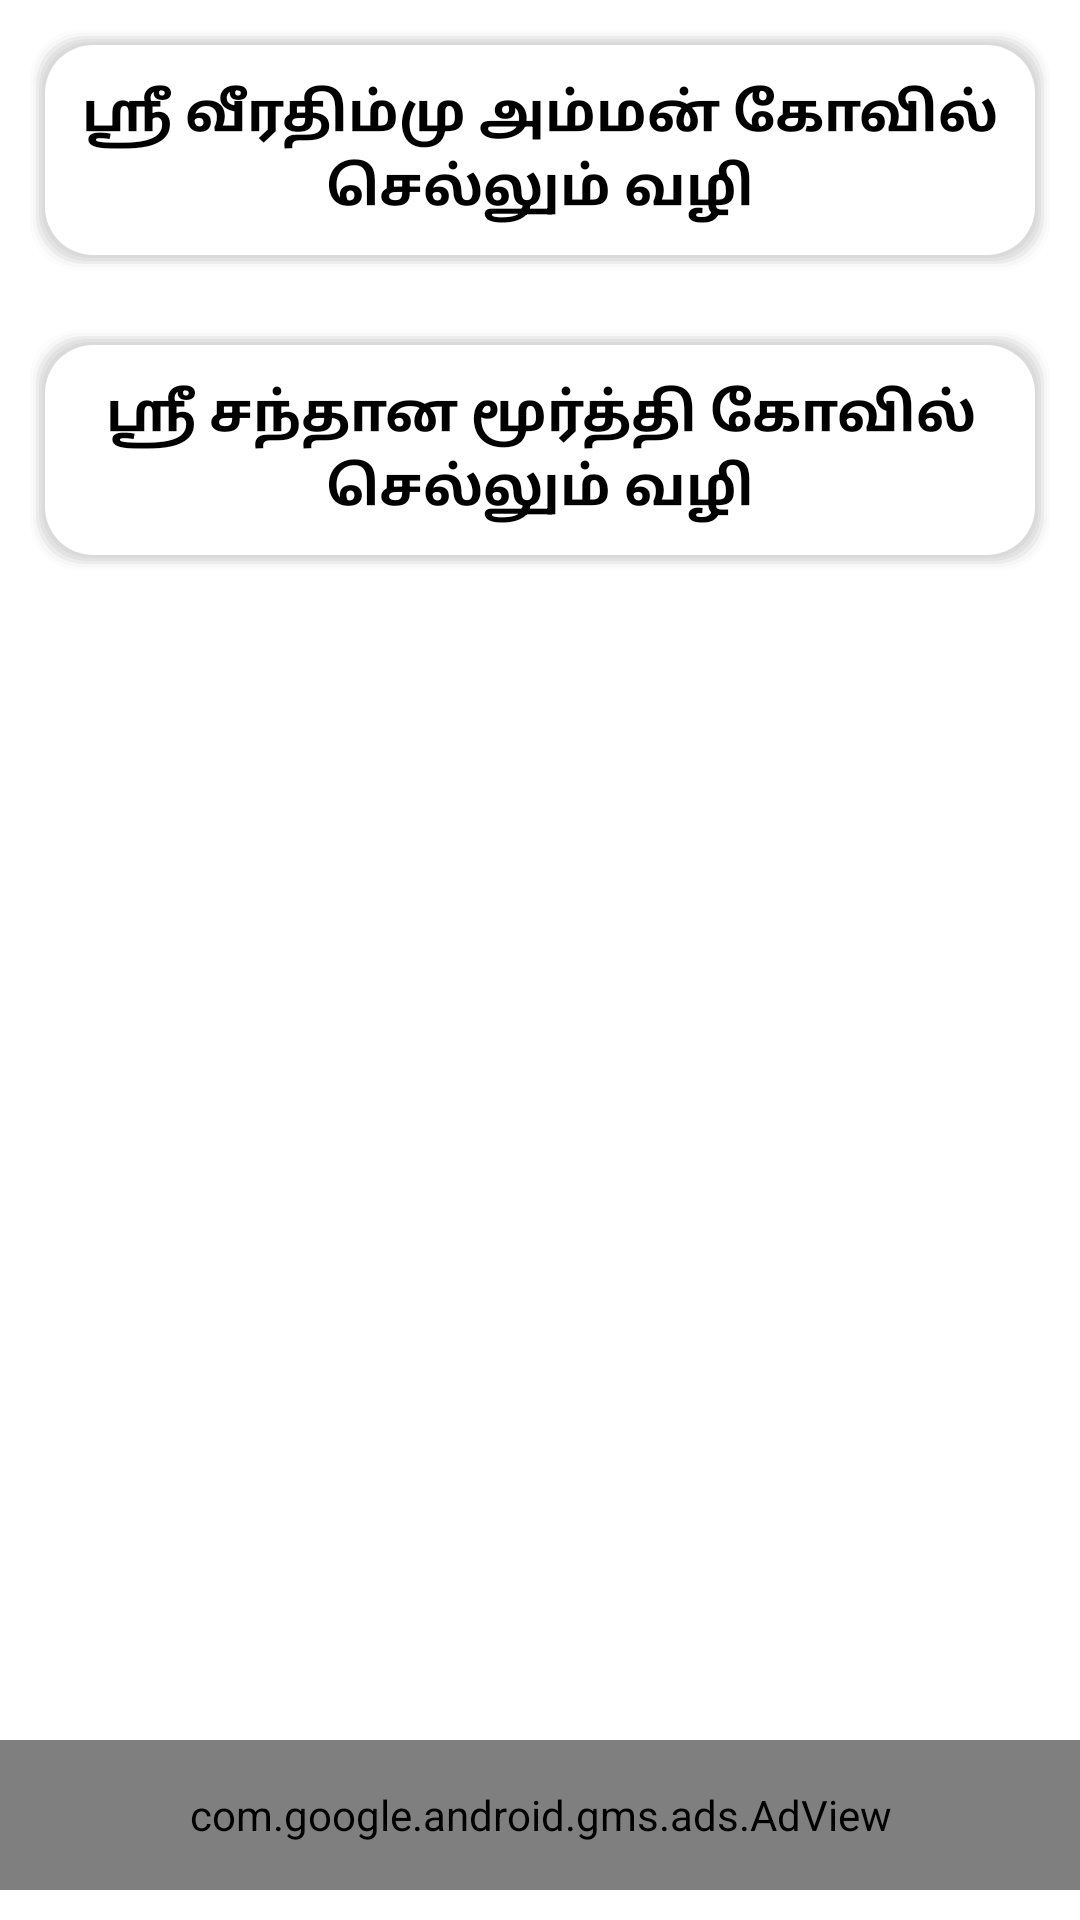

Produce the Android XML layout that renders to this screen, including the resource entries it uses.
<!-- AndroidManifest.xml: application theme Theme.SriVeerathmu -->
<!-- res/layout/activity_temple_route.xml -->
<?xml version="1.0" encoding="utf-8"?>
<RelativeLayout xmlns:android="http://schemas.android.com/apk/res/android"
    xmlns:app="http://schemas.android.com/apk/res-auto"
    xmlns:tools="http://schemas.android.com/tools"
    android:layout_width="match_parent"
    android:layout_height="match_parent"
    tools:context=".TempleRoute"
    android:orientation="vertical">

    <LinearLayout
        android:layout_width="match_parent"
        android:layout_height="wrap_content"
        android:orientation="vertical">

    <TextView
        android:layout_width="match_parent"
        android:layout_height="80dp"
        android:text="@string/t8"
        android:textColor="#000"
        android:textSize="18dp"
        android:textStyle="bold"
        android:gravity="center"
        android:onClick="sriveerathmu"
        android:background="@drawable/linear_layout_border_shadow"
        android:layout_margin="10dp"/>

    <TextView
        android:layout_width="match_parent"
        android:layout_height="80dp"
        android:text="@string/t9"
        android:textColor="#000"
        android:textSize="18dp"
        android:textStyle="bold"
        android:gravity="center"
        android:onClick="srisantharamurthi"
        android:background="@drawable/linear_layout_border_shadow"
        android:layout_margin="10dp"/>


    </LinearLayout>

    <com.google.android.gms.ads.AdView
        xmlns:ads="http://schemas.android.com/apk/res-auto"
        android:id="@+id/adView2"
        android:layout_width="match_parent"
        android:layout_height="50dp"
        ads:adSize="BANNER"
        android:layout_above="@+id/scr"
        android:layout_marginBottom="10dp"
        android:layout_alignParentBottom="true"
        ads:adUnitId="@string/Admob_Banner_id">
    </com.google.android.gms.ads.AdView>

</RelativeLayout>
<!-- resources referenced by this layout -->
<resources>
  <!-- drawable linear_layout_border_shadow (drawable) -->
  <?xml version="1.0" encoding="utf-8"?>
  <layer-list xmlns:android="http://schemas.android.com/apk/res/android">
      
      <item>
          <shape>
              <corners android:radius="16dp"></corners>
              <solid android:color="#10CCCCCC" />
              <padding android:top="1dp" android:right="1dp" android:bottom="1dp" android:left="1dp" />
          </shape>
      </item>
  
      <item>
          <shape>
              <corners android:radius="16dp"></corners>
              <solid android:color="#20CCCCCC" />
              <padding android:top="1dp" android:right="1dp" android:bottom="1dp" android:left="1dp" />
          </shape>
      </item>
  
      <item>
          <shape>
              <corners android:radius="16dp"></corners>
              <solid android:color="#40CCCCCC" />
              <padding android:top="1dp" android:right="1dp" android:bottom="1dp" android:left="1dp" />
          </shape>
      </item>
  
      <item>
          <shape>
              <corners android:radius="16dp"></corners>
              <solid android:color="#50CCCCCC" />
              <padding android:top="1dp" android:right="1dp" android:bottom="1dp" android:left="1dp" />
          </shape>
      </item>
  
      <item>
          <shape>
              <corners android:radius="16dp"></corners>
              <solid android:color="#60CCCCCC" />
              <padding android:top="1dp" android:right="1dp" android:bottom="1dp" android:left="1dp" />
          </shape>
      </item>
  
      
      <item>
          <shape>
              <corners android:radius="16dp"></corners>
              <solid android:color="#ffffff" />
          </shape>
      </item>
  
  
  </layer-list>
  <string name="Admob_Banner_id">ca-app-pub-5664025156683633/1565526949</string>
  <string name="t8">ஸ்ரீ வீரதிம்மு அம்மன் கோவில்  செல்லும் வழி</string>
  <string name="t9">ஸ்ரீ சந்தான மூர்த்தி கோவில் செல்லும் வழி</string>
  <style name="Theme.SriVeerathmu" parent="Theme.MaterialComponents.DayNight.DarkActionBar">
          
          <item name="colorPrimary">@color/purple_500</item>
          <item name="colorPrimaryVariant">@color/purple_700</item>
          <item name="colorOnPrimary">@color/white</item>
          
          <item name="colorSecondary">@color/teal_200</item>
          <item name="colorSecondaryVariant">@color/teal_700</item>
          <item name="colorOnSecondary">@color/black</item>
          
          <item name="android:statusBarColor" tools:targetApi="l">?attr/colorPrimaryVariant</item>
          
      </style>
  <!-- not gathered from this repository: default colours our renderer supplied (Android Studio template values) -->
  <color name="purple_500">#FF6200EE</color>
  <color name="purple_700">#FF3700B3</color>
  <color name="teal_200">#FF03DAC5</color>
  <color name="teal_700">#FF018786</color>
  <color name="black">#FF000000</color>
  <color name="white">#FFFFFFFF</color>
</resources>
